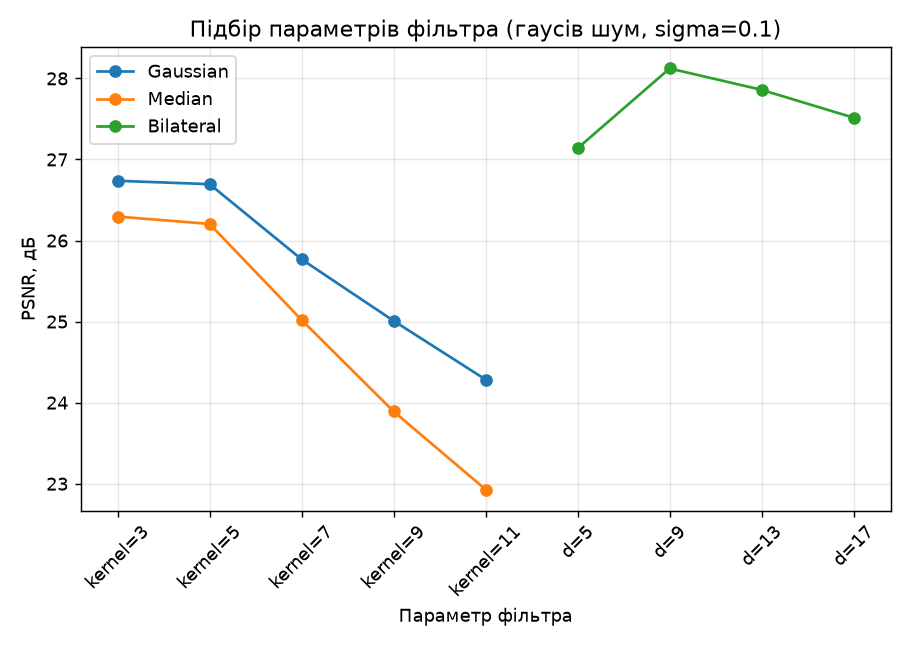

Source data for this figure (header and first rows):
Фільтр, Параметр, PSNR, дБ
Gaussian, kernel=3, 26.74
Gaussian, kernel=5, 26.70
Gaussian, kernel=7, 25.77
Gaussian, kernel=9, 25.01
Gaussian, kernel=11, 24.28
Median, kernel=3, 26.30
Median, kernel=5, 26.20
Median, kernel=7, 25.02
Median, kernel=9, 23.89
Median, kernel=11, 22.93
Bilateral, d=5, 27.14
Bilateral, d=9, 28.12
Bilateral, d=13, 27.86
Bilateral, d=17, 27.51
НАЙКРАЩИЙ, Bilateral (9), 28.12
